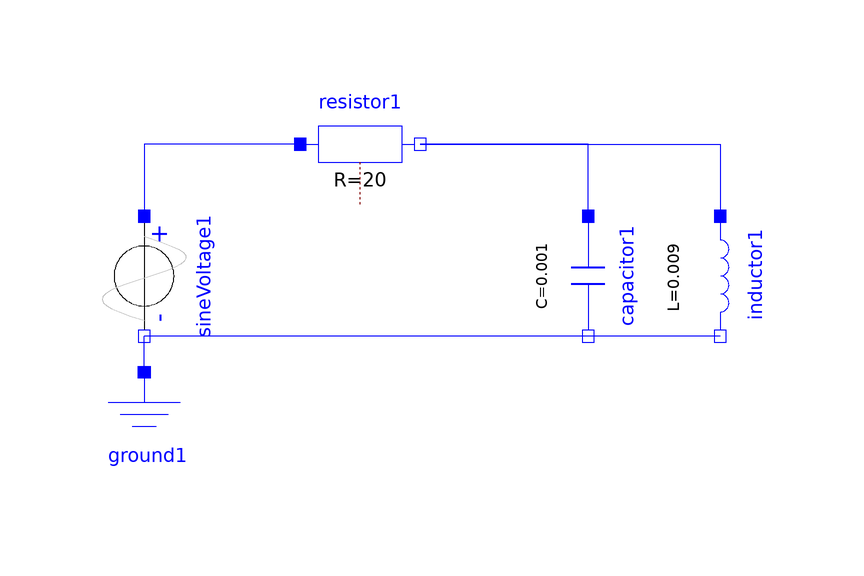

The Modelica model whose source follows is shown above as a component diagram (icons at their Placement, wires along their Line points).

model blockdiagram
  Modelica.Electrical.Analog.Basic.Resistor resistor1(R = 20)  annotation(
    Placement(visible = true, transformation(origin = {-12, 40}, extent = {{-10, -10}, {10, 10}}, rotation = 0)));
  Modelica.Electrical.Analog.Basic.Capacitor capacitor1(C = 1000e-6, v(start = 0))  annotation(
    Placement(visible = true, transformation(origin = {26, 18}, extent = {{-10, -10}, {10, 10}}, rotation = -90)));
  Modelica.Electrical.Analog.Basic.Inductor inductor1(L = 9e-3, i(start = 0))  annotation(
    Placement(visible = true, transformation(origin = {48, 18}, extent = {{-10, -10}, {10, 10}}, rotation = -90)));
  Modelica.Electrical.Analog.Sources.SineVoltage sineVoltage1(V = 2, freqHz = 1)  annotation(
    Placement(visible = true, transformation(origin = {-48, 18}, extent = {{-10, -10}, {10, 10}}, rotation = -90)));
  Modelica.Electrical.Analog.Basic.Ground ground1 annotation(
    Placement(visible = true, transformation(origin = {-48, -8}, extent = {{-10, -10}, {10, 10}}, rotation = 0)));
equation
  connect(capacitor1.p, resistor1.n) annotation(
    Line(points = {{26, 28}, {26, 28}, {26, 40}, {-2, 40}, {-2, 40}}, color = {0, 0, 255}));
  connect(resistor1.n, inductor1.p) annotation(
    Line(points = {{-2, 40}, {48, 40}, {48, 28}, {48, 28}}, color = {0, 0, 255}));
  connect(capacitor1.n, sineVoltage1.n) annotation(
    Line(points = {{26, 8}, {-48, 8}, {-48, 8}, {-48, 8}}, color = {0, 0, 255}));
  connect(inductor1.n, capacitor1.n) annotation(
    Line(points = {{48, 8}, {26, 8}, {26, 8}, {26, 8}}, color = {0, 0, 255}));
  connect(resistor1.p, sineVoltage1.p) annotation(
    Line(points = {{-22, 40}, {-48, 40}, {-48, 28}, {-48, 28}}, color = {0, 0, 255}));
  connect(ground1.p, sineVoltage1.n) annotation(
    Line(points = {{-48, 2}, {-48, 2}, {-48, 8}, {-48, 8}}, color = {0, 0, 255}));
  annotation(
    experiment(StartTime = 0, StopTime = 2, Tolerance = 1e-6, Interval = 0.004));
end blockdiagram;